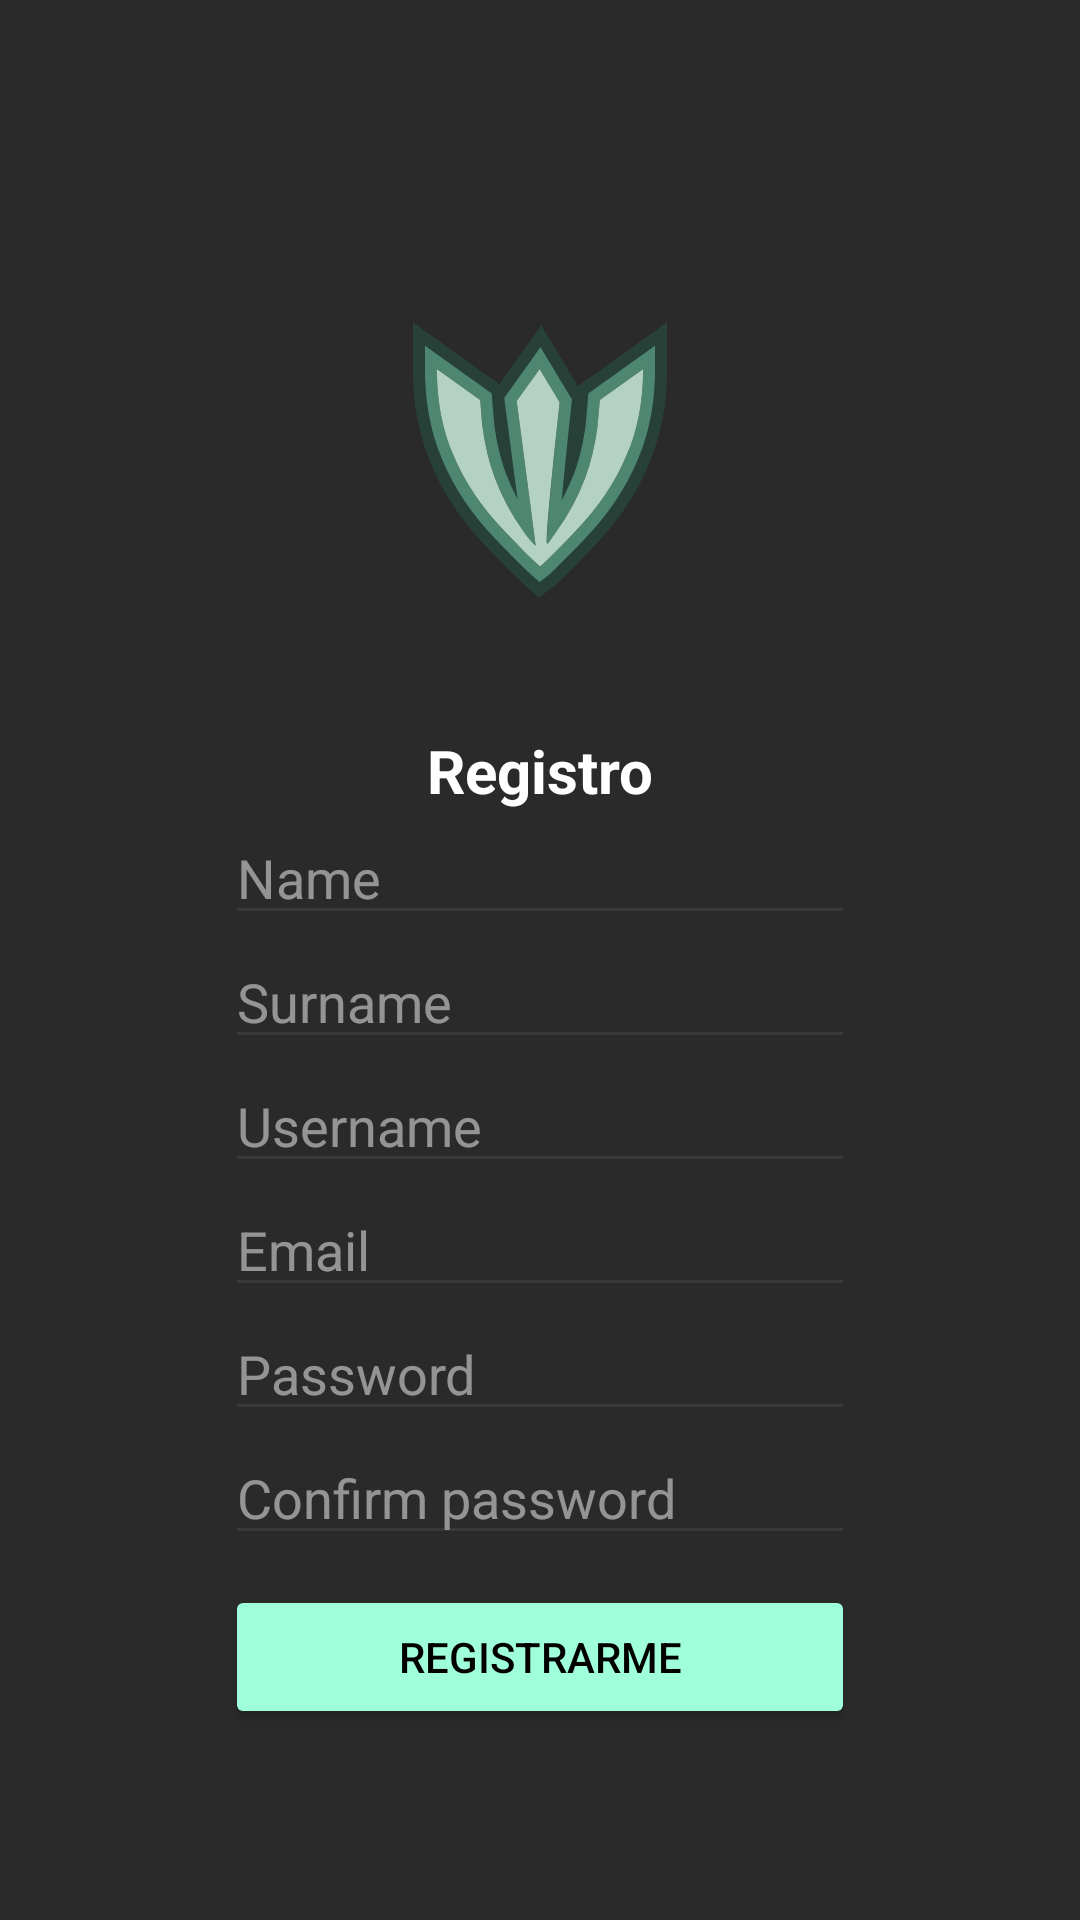

Layout XML and referenced resources for this Android screen:
<!-- AndroidManifest.xml: application theme Theme.Warden -->
<!-- res/layout/fragment_register.xml -->
<LinearLayout
    xmlns:android="http://schemas.android.com/apk/res/android"
    xmlns:app="http://schemas.android.com/apk/res-auto"
    android:orientation="vertical"
    android:layout_width="match_parent"
    android:layout_height="match_parent"
    android:background="@color/color6G"
    android:gravity="center">

    <ImageView
        android:id="@+id/imageView2"
        android:layout_width="match_parent"
        android:layout_height="wrap_content"
        app:srcCompat="@drawable/ic_launcher_foreground" />

    <LinearLayout
        android:layout_width="wrap_content"
        android:layout_height="wrap_content"
        android:orientation="vertical">

        <TextView
            android:id="@+id/textView"
            android:textAlignment="center"
            android:layout_width="match_parent"
            android:layout_height="wrap_content"
            android:textSize="20dp"
            android:textStyle="bold"
            android:textColor="@color/white"
            android:text="Registro" />

        <EditText
            android:id="@+id/userName"
            android:layout_width="match_parent"
            android:layout_height="wrap_content"
            android:ems="10"
            android:inputType="textPersonName"
            android:textColorHint="@color/white"
            android:alpha="0.5"
            android:hint="Name"/>

        <EditText
            android:id="@+id/userSurname"
            android:layout_width="match_parent"
            android:layout_height="wrap_content"
            android:ems="10"
            android:inputType="textPersonName"
            android:textColorHint="@color/white"
            android:alpha="0.5"
            android:hint="Surname"/>

        <EditText
            android:id="@+id/userUsername"
            android:layout_width="match_parent"
            android:layout_height="wrap_content"
            android:ems="10"
            android:inputType="textPersonName"
            android:textColorHint="@color/white"
            android:alpha="0.5"
            android:hint="Username"/>

        <EditText
            android:id="@+id/userEmail"
            android:layout_width="match_parent"
            android:layout_height="wrap_content"
            android:ems="10"
            android:inputType="textEmailAddress"
            android:textColorHint="@color/white"
            android:alpha="0.5"
            android:hint="Email"/>

        <EditText
            android:id="@+id/userPassword"
            android:layout_width="match_parent"
            android:layout_height="wrap_content"
            android:ems="10"
            android:inputType="textPassword"
            android:textColorHint="@color/white"
            android:alpha="0.5"
            android:hint="Password"/>

        <EditText
            android:id="@+id/userConfirmedPassword"
            android:layout_width="match_parent"
            android:layout_height="wrap_content"
            android:ems="10"
            android:inputType="textPassword"
            android:textColorHint="@color/white"
            android:alpha="0.5"
            android:hint="Confirm password"/>

        <Button
            android:id="@+id/registerButton"
            android:layout_width="match_parent"
            android:layout_height="wrap_content"
            android:layout_marginTop="10dp"
            android:backgroundTint="@color/color1"
            android:textColor="@color/black"
            android:text="Registrarme"
            />

    </LinearLayout>


</LinearLayout>
<!-- resources referenced by this layout -->
<resources>
  <color name="black">#FF000000</color>
  <color name="color1">#9FFFDB</color>
  <color name="color6G">#2A2A2A</color>
  <color name="white">#FFFFFFFF</color>
  <!-- drawable ic_launcher_foreground: vector/xml drawable (drawable, 4371 chars, omitted) -->
  <style name="Theme.Warden" parent="Theme.Material3.Light.NoActionBar">
          <item name="colorPrimary">@color/color6G</item>
      </style>
</resources>
